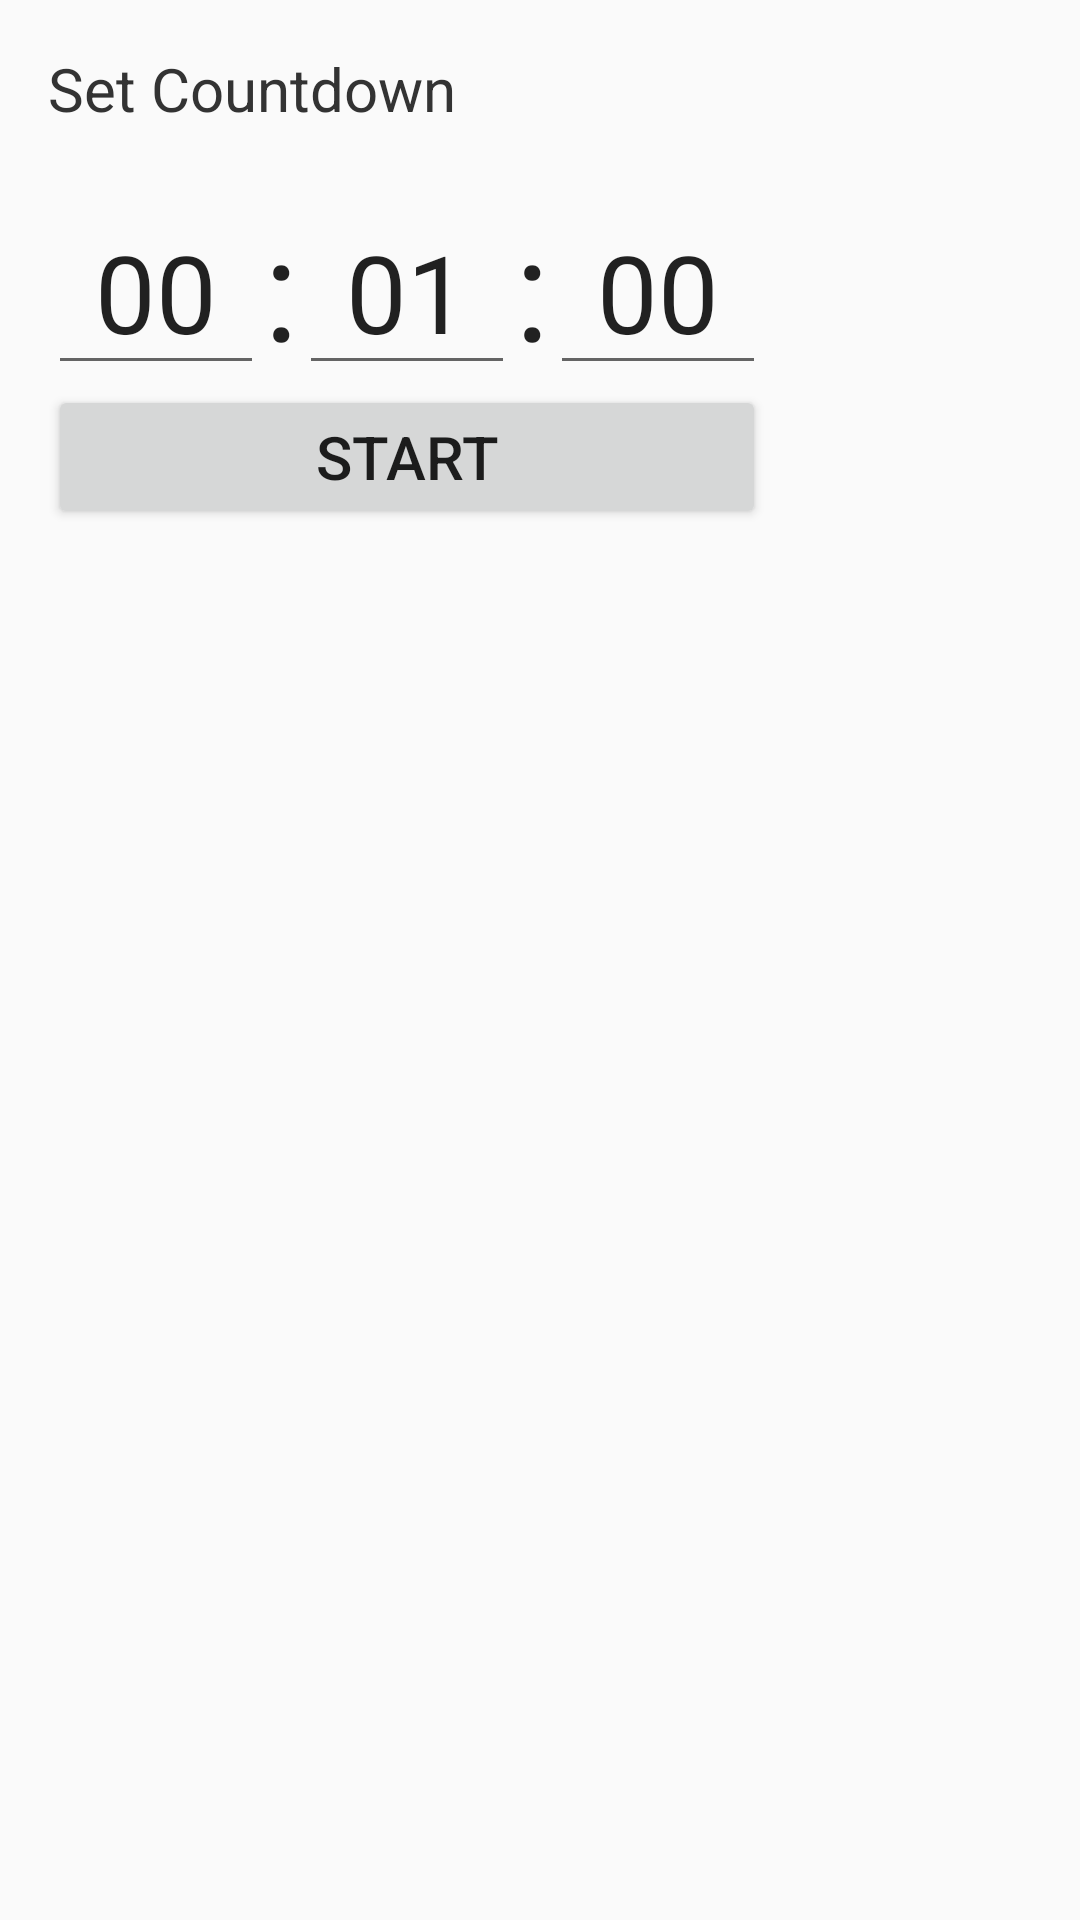

This screen was rendered from an Android layout file. Write that file and the resources it references.
<!-- AndroidManifest.xml: application theme AppTheme -->
<!-- res/layout/activity_main.xml -->
<?xml version="1.0" encoding="utf-8"?>
<RelativeLayout xmlns:android="http://schemas.android.com/apk/res/android"
    xmlns:tools="http://schemas.android.com/tools" android:layout_width="match_parent"
    android:layout_height="match_parent" android:paddingLeft="@dimen/activity_horizontal_margin"
    android:paddingRight="@dimen/activity_horizontal_margin"
    android:paddingTop="@dimen/activity_vertical_margin"
    android:paddingBottom="@dimen/activity_vertical_margin" tools:context=".MainActivity">

    <TextView android:text="@string/setup" android:layout_width="wrap_content"
        android:layout_height="wrap_content" android:textSize="20dp" android:textColor="#333333"
        android:id="@+id/textView"
        android:layout_alignParentTop="true"
        android:layout_alignParentLeft="true"
        android:layout_alignParentStart="true" />

    <EditText
        android:layout_width="72dp"
        android:layout_height="wrap_content"
        android:inputType="numberSigned"
        android:ems="10"
        android:id="@+id/editHour"
        android:maxLength="2"
        android:text="00" android:textSize="@dimen/num"
        android:textAlignment="center"
        android:layout_below="@+id/linearLayout"
        android:layout_alignParentLeft="true"
        android:layout_alignParentStart="true" />

    <TextView
        android:layout_width="wrap_content"
        android:layout_height="wrap_content"
        android:textAppearance="?android:attr/textAppearanceLarge"
        android:text=":"
        android:id="@+id/colon1"
        android:textAlignment="inherit"

        android:layout_alignTop="@+id/editHour"
        android:layout_toRightOf="@+id/editHour"
        android:layout_toEndOf="@+id/editHour"
        android:textSize="@dimen/colon"/>

    <LinearLayout
        android:orientation="vertical"
        android:layout_width="match_parent"
        android:layout_height="20dp"
        android:layout_below="@+id/textView"
        android:layout_alignParentLeft="true"
        android:layout_alignParentStart="true"
        android:id="@+id/linearLayout"></LinearLayout>

    <EditText
        android:layout_width="72dp"
        android:layout_height="wrap_content"
        android:inputType="numberSigned"
        android:ems="10"
        android:id="@+id/editMinute"
        android:text="01"
        android:textSize="@dimen/num"
        android:textAlignment="center"
        android:maxLength="2"
        android:layout_alignTop="@+id/colon1"
        android:layout_toRightOf="@+id/colon1"
        android:layout_toEndOf="@+id/colon1" />

    <TextView
        android:layout_width="wrap_content"
        android:layout_height="wrap_content"
        android:textAppearance="?android:attr/textAppearanceLarge"
        android:text=":"
        android:id="@+id/colon2"
        android:textAlignment="inherit"

        android:layout_alignTop="@+id/editMinute"
        android:layout_toRightOf="@+id/editMinute"
        android:layout_toEndOf="@+id/editMinute"
        android:textSize="@dimen/colon"/>

    <EditText
        android:layout_width="72dp"
        android:layout_height="wrap_content"
        android:inputType="numberSigned"
        android:ems="10"
        android:id="@+id/editSecond"
        android:text="00"
        android:maxLength="2"
        android:textSize="@dimen/num"
        android:textAlignment="center"
        android:layout_alignTop="@+id/colon2"
        android:layout_toRightOf="@+id/colon2"
        android:layout_toEndOf="@+id/colon2" />

    <Button
        android:layout_width="wrap_content"
        android:layout_height="wrap_content"
        android:text="@string/startTimer"
        android:id="@+id/Button_start"
        android:layout_below="@+id/editHour"
        android:layout_alignParentLeft="true"
        android:layout_alignParentStart="true"
        android:layout_alignRight="@+id/editSecond"
        android:layout_alignEnd="@+id/editSecond"
        android:textSize="20dp"/>

</RelativeLayout>
<!-- resources referenced by this layout -->
<resources>
  <dimen name="activity_horizontal_margin">16dp</dimen>
  <dimen name="activity_vertical_margin">16dp</dimen>
  <dimen name="colon">48dp</dimen>
  <dimen name="num">36dp</dimen>
  <string name="setup">Set Countdown</string>
  <string name="startTimer">Start</string>
  <style name="AppTheme" parent="Theme.AppCompat.Light.DarkActionBar">
          
          <item name="colorPrimary">@color/colorPrimary</item>
          <item name="colorPrimaryDark">@color/colorPrimaryDark</item>
          <item name="colorAccent">@color/colorAccent</item>
          <item name="android:alertDialogTheme">@style/AppTheme.Dialog.Alert</item>
      </style>
  <color name="colorPrimary">#00BCD4</color>
  <color name="colorPrimaryDark">#0097A7</color>
  <color name="colorAccent">#FF5722</color>
  <style name="AppTheme.Dialog.Alert" parent="Theme.AppCompat.Light.Dialog.Alert" />
</resources>
